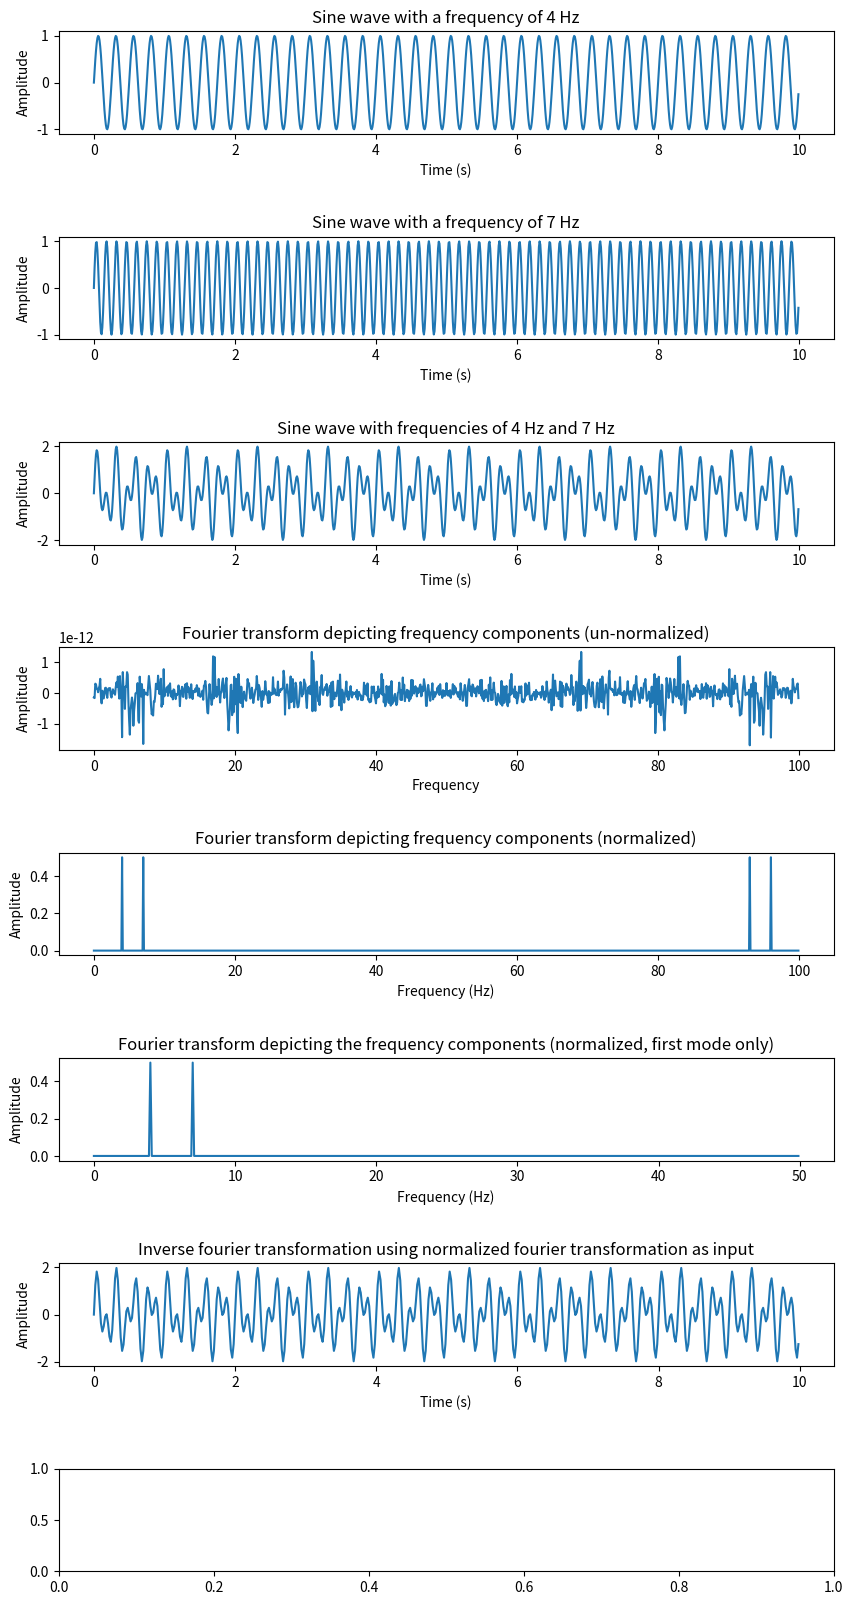

The script that saved this image:
import numpy as np
import matplotlib.pyplot as plotter

#Create a function to make it easier to plot graphs
def plotGraphOnAxis(axis, title, x_values, y_values, x_label, y_label):
	axis.set_title(title)
	axis.plot(x_values, y_values)
	axis.set_xlabel(x_label)
	axis.set_ylabel(y_label)


# How many time points are needed i,e., Sampling Frequency
samplingFrequency   = 100;


# At what intervals time points are sampled
samplingInterval       = 1 / samplingFrequency;

 
# Begin time period of the signals
beginTime           = 0;


# End time period of the signals
endTime             = 10; 

# Frequency of the signals

signal1Frequency     = 4;
signal2Frequency     = 7;


# Create an array of time points
time = np.arange(beginTime, endTime, samplingInterval);

 
# Create two sine waves
amplitude1 = np.sin(2*np.pi*signal1Frequency*time)
amplitude2 = np.sin(2*np.pi*signal2Frequency*time)
 

# Create a 8 x 1 subplot
figure, axis = plotter.subplots(8, 1)
plotter.subplots_adjust(hspace=1)
figure.set_size_inches(10, 20)

 
# Time domain representation for sine wave 1
plotGraphOnAxis(axis[0], 'Sine wave with a frequency of 4 Hz', time, amplitude1,'Time (s)','Amplitude')
 

# Time domain representation for sine wave 2
plotGraphOnAxis(axis[1], 'Sine wave with a frequency of 7 Hz', time, amplitude2,'Time (s)','Amplitude')


# Add the sine waves
amplitude = amplitude1 + amplitude2
print('[INFO] Array length of sample waveform: ' + str(len(amplitude)))

# Time domain representation of the resultant sine wave
plotGraphOnAxis(axis[2], 'Sine wave with frequencies of 4 Hz and 7 Hz', time, amplitude,'Time (s)','Amplitude')


# Frequency domain representation
rawFourierTransform = np.fft.fft(amplitude)
print('[INFO] Array length of fourier transformed waveform: ' + str(len(rawFourierTransform)))

tpCount     = len(amplitude)
values = np.arange(tpCount)
timePeriod  = tpCount/samplingFrequency
frequencies = values/timePeriod
plotGraphOnAxis(axis[3], 'Fourier transform depicting frequency components (un-normalized)', frequencies, rawFourierTransform,'Frequency','Amplitude')


#Normalize
normalizedValues      = np.arange(int(tpCount/2))
normalizedFrequencies = normalizedValues/timePeriod
normalizationFactor = len(amplitude)  
normalizedFourierTransform = np.fft.fft(amplitude)/normalizationFactor        # Normalize amplitude
plotGraphOnAxis(axis[4], 'Fourier transform depicting frequency components (normalized)', frequencies, abs(normalizedFourierTransform),'Frequency (Hz)','Amplitude')

#Take just the first half, as fourier transformations create a duplication
normalizedFourierTransform = normalizedFourierTransform[range(int(len(amplitude)/2))] # Exclude sampling frequency
plotGraphOnAxis(axis[5], 'Fourier transform depicting the frequency components (normalized, first mode only)', normalizedFrequencies, abs(normalizedFourierTransform),'Frequency (Hz)','Amplitude')


#Calculate an inverse FFT
reconstructedAmplitude = np.fft.ifft(normalizedFourierTransform)*normalizationFactor
plotGraphOnAxis(axis[6], 'Inverse fourier transformation using normalized fourier transformation as input', time[::2],reconstructedAmplitude,"Time (s)","Amplitude")



plotter.savefig('example1.png')

